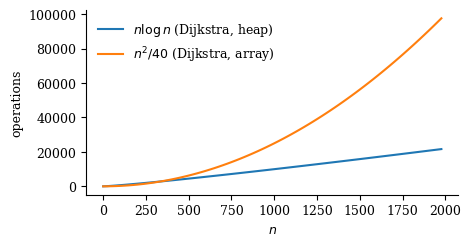

Recreate this plot in Python. (Note: this script raises an exception after producing the figure.)
# Example figure for example.typ:  uv run --with matplotlib figs/make_plot.py
import math
import matplotlib.pyplot as plt

plt.rcParams.update({"font.family": "serif", "font.size": 9, "svg.fonttype": "none"})

n = list(range(1, 2001, 25))
fig, ax = plt.subplots(figsize=(4.8, 2.4))
ax.plot(n, [k * math.log2(k) for k in n], label=r"$n \log n$ (Dijkstra, heap)")
ax.plot(n, [k * k / 40 for k in n], label=r"$n^2 / 40$ (Dijkstra, array)")
ax.set_xlabel("$n$")
ax.set_ylabel("operations")
ax.spines[["top", "right"]].set_visible(False)
ax.legend(frameon=False)
fig.savefig("figs/runtime.svg", bbox_inches="tight", transparent=True)
